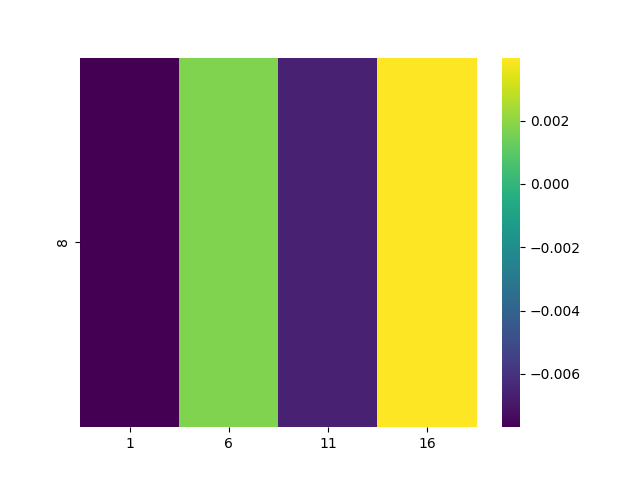

Values plotted in this chart, from the file beside it:
, 1, 6, 11, 16
8, -0.007685, 0.00172, -0.006636, 0.003987
